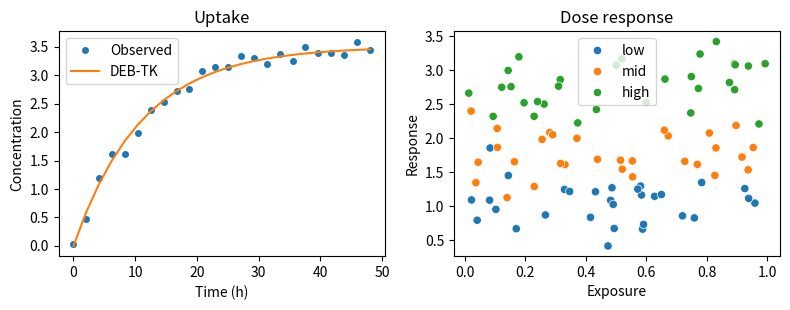

Recreate this plot in Python.
"""예제: 멀티패널 figure. figtune은 이 파일을 절대 수정하지 않는다."""
import numpy as np
import matplotlib.pyplot as plt
import seaborn as sns

rng = np.random.default_rng(42)
t = np.linspace(0, 48, 24)
obs = 3.5 * (1 - np.exp(-0.09 * t)) + rng.normal(0, 0.12, t.size)
pred = 3.5 * (1 - np.exp(-0.09 * t))

fig, axes = plt.subplots(1, 2, figsize=(8, 3.2))

axes[0].plot(t, obs, "o", label="Observed", markersize=4)
axes[0].plot(t, pred, "-", label="DEB-TK")
axes[0].set_xlabel("Time (h)")
axes[0].set_ylabel("Concentration")
axes[0].set_title("Uptake")
axes[0].legend()

groups = np.repeat(["low", "mid", "high"], 30)
vals = np.concatenate([rng.normal(m, 0.4, 30) for m in (1.0, 1.8, 2.9)])
sns.scatterplot(x=rng.uniform(0, 1, 90), y=vals, hue=groups, ax=axes[1])
axes[1].set_xlabel("Exposure")
axes[1].set_ylabel("Response")
axes[1].set_title("Dose response")

fig.tight_layout()
plt.show()
